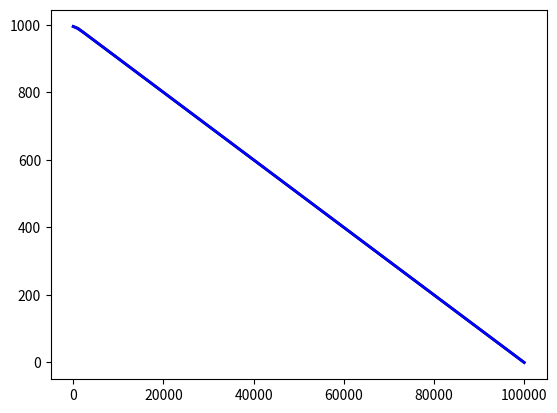

Reproduce this figure in Python.
#!/usr/bin/env python2
# -*- coding: utf-8 -*-
"""
Created on Tue Apr 25 14:17:15 2017

@author: livbeaulieu30
"""

import numpy as np
from matplotlib import pyplot as plt

#exner Equation model 

#Variables
n = 1. * np.arange(1000, -1, -10) #bed elevation relative to some fixed datum
dt = .1 #time (seconds)
e = 0.6 #bed porosity
x = 1000. * np.arange(len(n)) #downstream distance (100km)
dx = np.mean(np.diff(x)) # because it is regularly-spaced

# Boundary conditions: Dirichlet -- already set in input
n[0] = 995.
n[-1] = 0.

# Constants
rho_s = 2.65
rho_f = 1.
D50 = 0.05
g = 9.8
h = 100

 

#fig = plt.figure()
#plt.plot(x, n, 'r-', linewidth=2)

plt.plot( x, n, 'k-', linewidth=2)
# Run for 100 time steps
for i in range(int(10)):
    dn = np.diff(n)
    #dx = np.diff(x)
    tau_b = (rho_f * g * h * (-dn / dx))
    tau_c = 0.0495 * (rho_s - rho_f) * g * D50
    qs = 4 * (tau_b - tau_c \
         / (((rho_s / rho_f) * g)))** 1.5 * \
         (((rho_s / rho_f) - 1) * g) #sediment flux
    qs[tau_b < tau_c] = 0 # no sed flux
    dqs = np.diff(qs)
    dn_dt = -1/e * dqs / dx
    n[1:-1] = n[1:-1] + dn_dt * dt


#plt.plot( (x[:-1] + x[1:])/2., qs, 'b-', linewidth=2)
plt.plot( x, n, 'b-', linewidth=2)

plt.show()
